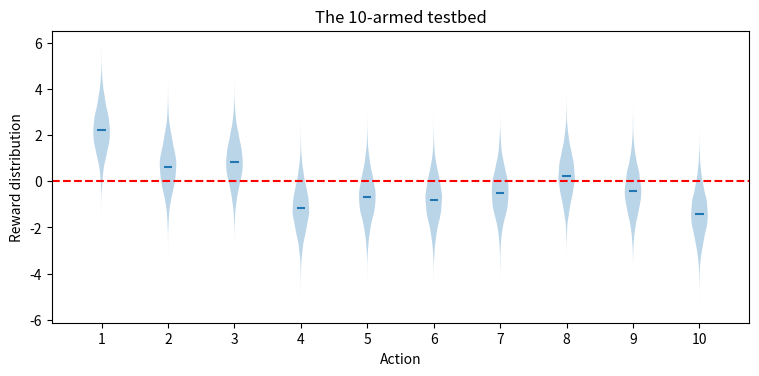

Write the Python code that produced this figure.
import numpy as np
import random
import matplotlib.pyplot as plt

import argparse
import os
import sys
import string

from time import time
from datetime import datetime

EPSILON = 0.1
MAX_NUM_TASKS = 2000

NOW = "{0:%Y-%m-%dT%H-%M-%S}".format(datetime.now())
SEED = 197710

# #############################################################################
#
# Parser
#
# #############################################################################


def get_arguments():
    def _str_to_bool(s):
        """Convert string to boolean (in argparse context)"""
        if s.lower() not in ['true', 'false']:
            raise ValueError('Argument needs to be a '
                             'boolean, got {}'.format(s))
        return {'true': True, 'false': False}[s.lower()]

    parser = argparse.ArgumentParser(description='Breaking ciphered texts with HMM')
    parser.add_argument('--seed', type=int, default=SEED,
                        help='Seed for the random number generator.')
    parser.add_argument('-k', '--actions', type=int, default=10,
                        help='Number of arms on the bandit. Default: k=10.')
    parser.add_argument('-n', '--trials', type=int, default=MAX_NUM_TASKS,
                        help='Number of time steps or number of times one of the arms '
                        'of the bandit will be pulled. Default: ' + str(MAX_NUM_TASKS))

    return parser.parse_args()

# #############################################################################
#
# Plotting
#
# #############################################################################

def plot_reward_distr(data):
    fig, ax = plt.subplots(nrows=1, ncols=1, figsize=(9, 4), sharey=True)

    ax.set_ylabel('Reward distribution')
    ax.set_title('The {}-armed testbed'.format(len(data)))

    ax.get_xaxis().set_tick_params(direction='out')
    ax.xaxis.set_ticks_position('bottom')
    ax.set_xticks(np.arange(1, len(data) + 1))
    ax.set_xlim(0.25, len(data) + 0.75)
    ax.set_xlabel('Action')
    
    violin = ax.violinplot(data,
                           showmeans=True,
                           widths=0.25,
                           showmedians=False,
                           showextrema=False)
    
    plt.axhline(y=0, color='r', linestyle='--')
    plt.subplots_adjust(bottom=0.15, wspace=0.05)
    plt.show()

# #############################################################################
#
# Main
#
# #############################################################################

def softmax(x):

    # subtract max for numerical stability
    # (does not change result because of identity softmax(x) = softmax(x + c))
    z = x - max(x)

    return np.exp(z) / np.sum(np.exp(z)) 


def random_argmax(vector):
    '''Helper function to select argmax at random... not just first one.'''

    index = np.random.choice(np.where(vector == vector.max())[0])
    
    return index
    

class Bandit():

    def __init__(self, k=10, n=2000, seed=SEED):
        
        np.random.seed(seed)

        self.k = k
        self.n = n
        
        self.Q = np.zeros(k)
        self.N = np.zeros(k)
        
        self.regret = 0
        self.reward = 0

        print('Initializing {}-armed bandit...\n\nThe true values q_*(a) for each '
            'action a=0, 1,..., {} were selected according to a normal '
            'distribution with mean zero and unit variance and then the '
            'actual rewards were selected according to a mean q_*(a) unit '
            'variance normal distribution.'.format(k, k-1))

        # defines the true value q_star for each action a=0, 1, ..., k
        self.q_star = np.random.randn(k)

        # defines the rewards distributions for each action a=0, 1, ..., k
        # according to normal densities mean q_star(a) and variance 1
        #Q = np.random.normal(q_star, 1)

        data = [sorted(np.random.normal(action, 1, 10000)) for action in self.q_star]
        plot_reward_distr(data)

    def get_reward(self, action):
        '''Action produces a reward from a normal distribution with mean
        q_*(action) and variance 1'''
        R = np.random.normal(self.q_star(action), 1)
        self.N[action] += 1
        self.Q[action] = self.Q[action] + (R - self.Q[action]) / self.N[action]

        return R

    def get_regret(self, action):
        self.regret = self.regret + (max(q_star) - q_star[action])
        
        return self.regret

    def boltzmann(self):
        pass

    def ucb(self):
        pass

    def thompson(self, observation):
        """Picks action according to Thompson sampling with Beta posterior for action selection."""
        sampled_means = self._get_posterior_sample()
        action = random_argmax(sampled_means)
        return action

    def run_onetrial(self):
        pass

    def run(self):
        pass

    def _get_posterior_sample(self):
        self.prior_success = np.array([a0 for arm in range(self.k)])
        self.prior_failure = np.array([b0 for arm in range(self.k)])

        return np.random.beta(self.prior_success, self.prior_failure)
 

def main():

    # parses command line arguments
    args = get_arguments()
    env = Bandit(10)



if __name__ == '__main__':
    main()
